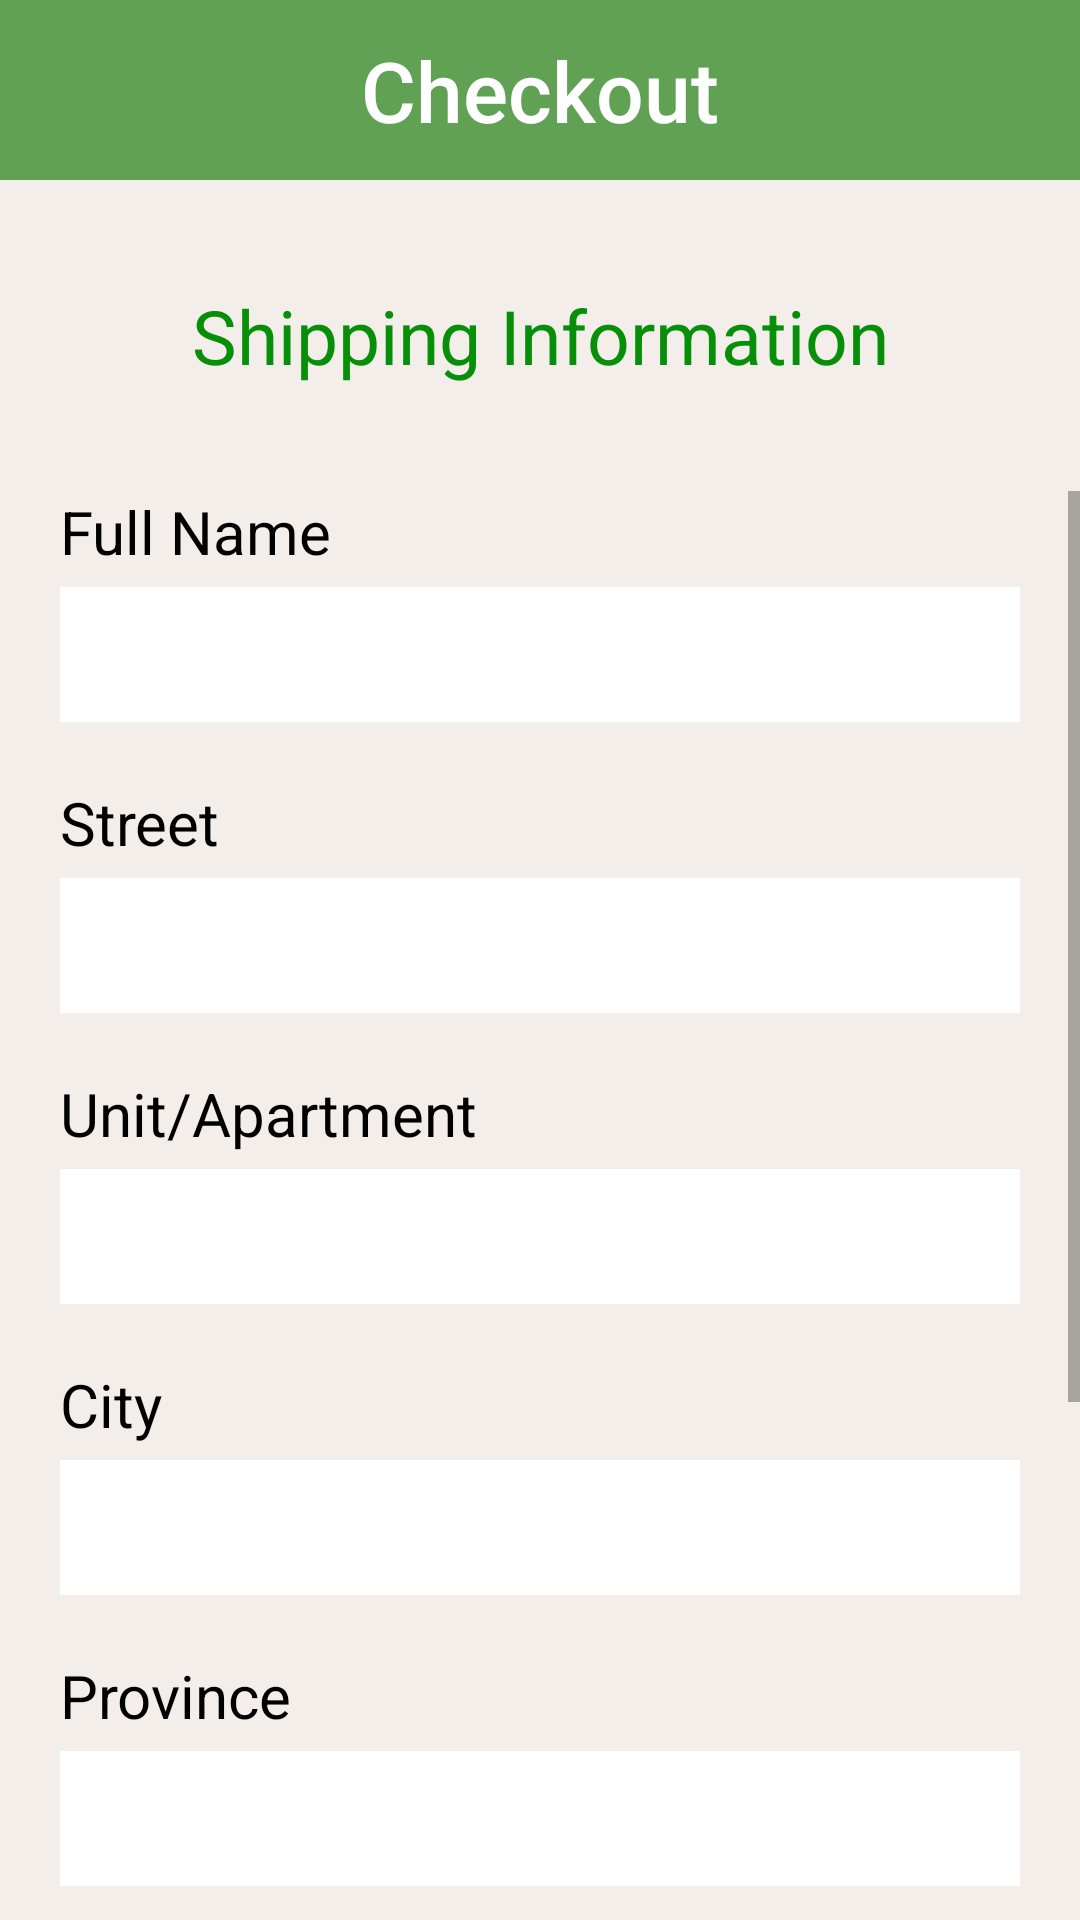

The Android layout XML behind this screen, and the referenced resources:
<!-- AndroidManifest.xml: application theme Theme.TharaniGnanasegaram_Project2 -->
<!-- res/layout/activity_checkout.xml -->
<?xml version="1.0" encoding="utf-8"?>
<androidx.constraintlayout.widget.ConstraintLayout xmlns:android="http://schemas.android.com/apk/res/android"
    xmlns:app="http://schemas.android.com/apk/res-auto"
    xmlns:tools="http://schemas.android.com/tools"
    android:layout_width="match_parent"
    android:layout_height="match_parent"
    tools:context=".CheckoutActivity">


    <LinearLayout
        android:layout_width="match_parent"
        android:layout_height="match_parent"
        android:orientation="vertical"
        android:background="@color/off_white2">

        <TextView
            android:id="@+id/textView"
            android:layout_width="match_parent"
            android:layout_height="60dp"
            android:text="@string/checkout"
            android:gravity="center"
            android:fontFamily="sans-serif-medium"
            android:textSize="28dp"
            android:textColor="@color/white"
            android:background="@color/green_100"
            android:layout_marginBottom="25dp"
            android:textAppearance="@style/TextAppearance.AppCompat.Headline"/>

        <TextView
            android:id="@+id/checkoutAddress"
            android:layout_width="match_parent"
            android:layout_height="wrap_content"
            android:text="@string/shippingInfo"
            android:paddingTop="10dp"
            android:textColor="@color/green_200"
            android:textSize="25sp"
            android:paddingBottom="10dp"
            android:layout_marginBottom="25dp"
            android:gravity="center"/>

        <ScrollView
            android:layout_width="match_parent"
            android:layout_height="wrap_content"
            android:layout_gravity="center_horizontal">

            <LinearLayout
                android:layout_width="match_parent"
                android:layout_height="match_parent"
                android:orientation="vertical">

                <TextView
                    android:id="@+id/textView14"
                    android:layout_width="match_parent"
                    android:layout_height="wrap_content"
                    android:layout_marginLeft="20sp"
                    android:layout_marginRight="20dp"
                    android:layout_marginBottom="5dp"
                    android:textColor="@color/black"
                    android:text="@string/fullName"
                    android:textSize="20sp" />

                <EditText
                    android:id="@+id/txtinputname"
                    android:layout_width="match_parent"
                    android:layout_height="45dp"
                    android:layout_marginLeft="20dp"
                    android:layout_marginRight="20dp"
                    android:background="@color/white" />

                <TextView
                    android:id="@+id/textView15"
                    android:layout_width="match_parent"
                    android:layout_height="wrap_content"
                    android:layout_marginLeft="20dp"
                    android:textColor="@color/black"
                    android:layout_marginTop="20dp"
                    android:layout_marginRight="20dp"
                    android:layout_marginBottom="5dp"
                    android:text="@string/street"
                    android:textSize="20sp" />

                <EditText
                    android:id="@+id/txtinputstreet"
                    android:layout_width="match_parent"
                    android:layout_height="45dp"
                    android:layout_marginLeft="20dp"
                    android:layout_marginRight="20dp"
                    android:background="@color/white" />

                <TextView
                    android:id="@+id/textView16"
                    android:layout_width="match_parent"
                    android:layout_height="wrap_content"
                    android:textColor="@color/black"
                    android:layout_marginLeft="20dp"
                    android:layout_marginTop="20dp"
                    android:layout_marginRight="20dp"
                    android:layout_marginBottom="5dp"
                    android:text="@string/unit"
                    android:textSize="20sp" />

                <EditText
                    android:id="@+id/txtinputunit"
                    android:layout_width="match_parent"
                    android:layout_height="45dp"
                    android:layout_marginLeft="20dp"
                    android:layout_marginRight="20dp"
                    android:background="@color/white" />

                <TextView
                    android:id="@+id/textView17"
                    android:layout_width="match_parent"
                    android:layout_height="wrap_content"
                    android:textColor="@color/black"
                    android:layout_marginLeft="20dp"
                    android:layout_marginTop="20dp"
                    android:layout_marginRight="20dp"
                    android:layout_marginBottom="5dp"
                    android:text="@string/city"
                    android:textSize="20sp" />

                <EditText
                    android:id="@+id/txtinputcity"
                    android:layout_width="match_parent"
                    android:layout_height="45dp"
                    android:layout_marginLeft="20dp"
                    android:layout_marginRight="20dp"
                    android:background="@color/white" />

                <TextView
                    android:id="@+id/textView18"
                    android:layout_width="match_parent"
                    android:layout_height="wrap_content"
                    android:textColor="@color/black"
                    android:layout_marginLeft="20dp"
                    android:layout_marginTop="20dp"
                    android:layout_marginRight="20dp"
                    android:layout_marginBottom="5dp"
                    android:text="@string/province"
                    android:textSize="20sp" />

                <EditText
                    android:id="@+id/txtinputprovince"
                    android:layout_width="match_parent"
                    android:layout_height="45dp"
                    android:layout_marginLeft="20dp"
                    android:layout_marginRight="20dp"
                    android:background="@color/white" />

                <TextView
                    android:id="@+id/textView19"
                    android:layout_width="match_parent"
                    android:layout_height="wrap_content"
                    android:textColor="@color/black"
                    android:layout_marginLeft="20dp"
                    android:layout_marginTop="20dp"
                    android:layout_marginRight="20dp"
                    android:layout_marginBottom="5dp"
                    android:text="@string/zip"
                    android:textSize="20sp" />

                <EditText
                    android:id="@+id/txtinputzip"
                    android:layout_width="match_parent"
                    android:layout_height="45dp"
                    android:layout_marginLeft="20dp"
                    android:layout_marginRight="20dp"
                    android:background="@color/white" />

                <TextView
                    android:id="@+id/textView20"
                    android:layout_width="match_parent"
                    android:layout_height="wrap_content"
                    android:textColor="@color/black"
                    android:layout_marginLeft="20dp"
                    android:layout_marginTop="20dp"
                    android:layout_marginRight="20dp"
                    android:layout_marginBottom="5dp"
                    android:text="@string/country"
                    android:textSize="20dp" />

                <EditText
                    android:id="@+id/txtinputcountry"
                    android:layout_width="match_parent"
                    android:layout_height="45dp"
                    android:layout_marginLeft="20dp"
                    android:layout_marginRight="20dp"
                    android:background="@color/white" />

                <Button
                    android:id="@+id/btnPaymentProceed"
                    android:layout_width="wrap_content"
                    android:layout_height="wrap_content"
                    android:layout_gravity="center"
                    android:layout_marginTop="20dp"
                    android:layout_marginBottom="20dp"
                    android:backgroundTint="@color/orange_100"
                    android:text="@string/Payment"
                    android:fontFamily="sans-serif-condensed"
                    android:textSize="20dp"
                    android:theme="@style/Theme.Material3.Light" />

            </LinearLayout>

        </ScrollView>

    </LinearLayout>
</androidx.constraintlayout.widget.ConstraintLayout>
<!-- resources referenced by this layout -->
<resources>
  <color name="black">#FF000000</color>
  <color name="green_100">#61A154</color>
  <color name="green_200">#078F09</color>
  <color name="off_white2">#F3EEE9</color>
  <color name="orange_100">#D56F50</color>
  <color name="white">#FFFFFFFF</color>
  <string name="Payment">Proceed to payment</string>
  <string name="checkout">Checkout</string>
  <string name="city">City</string>
  <string name="country">Country</string>
  <string name="fullName">Full Name</string>
  <string name="province">Province</string>
  <string name="shippingInfo">Shipping Information</string>
  <string name="street">Street</string>
  <string name="unit">Unit/Apartment</string>
  <string name="zip">Zip code</string>
  <style name="Theme.TharaniGnanasegaram_Project2" parent="Theme.MaterialComponents.DayNight.DarkActionBar">
          
          <item name="colorPrimary">@color/orange_100</item>
          <item name="colorPrimaryVariant">@color/orange_100</item>
          <item name="colorOnPrimary">@color/white</item>
          
          <item name="colorSecondary">@color/teal_200</item>
          <item name="colorSecondaryVariant">@color/teal_700</item>
          <item name="colorOnSecondary">@color/black</item>
          
          <item name="android:statusBarColor" tools:targetApi="l">?attr/colorPrimaryVariant</item>
          
      </style>
  <color name="teal_200">#FF03DAC5</color>
  <color name="teal_700">#FF018786</color>
</resources>
